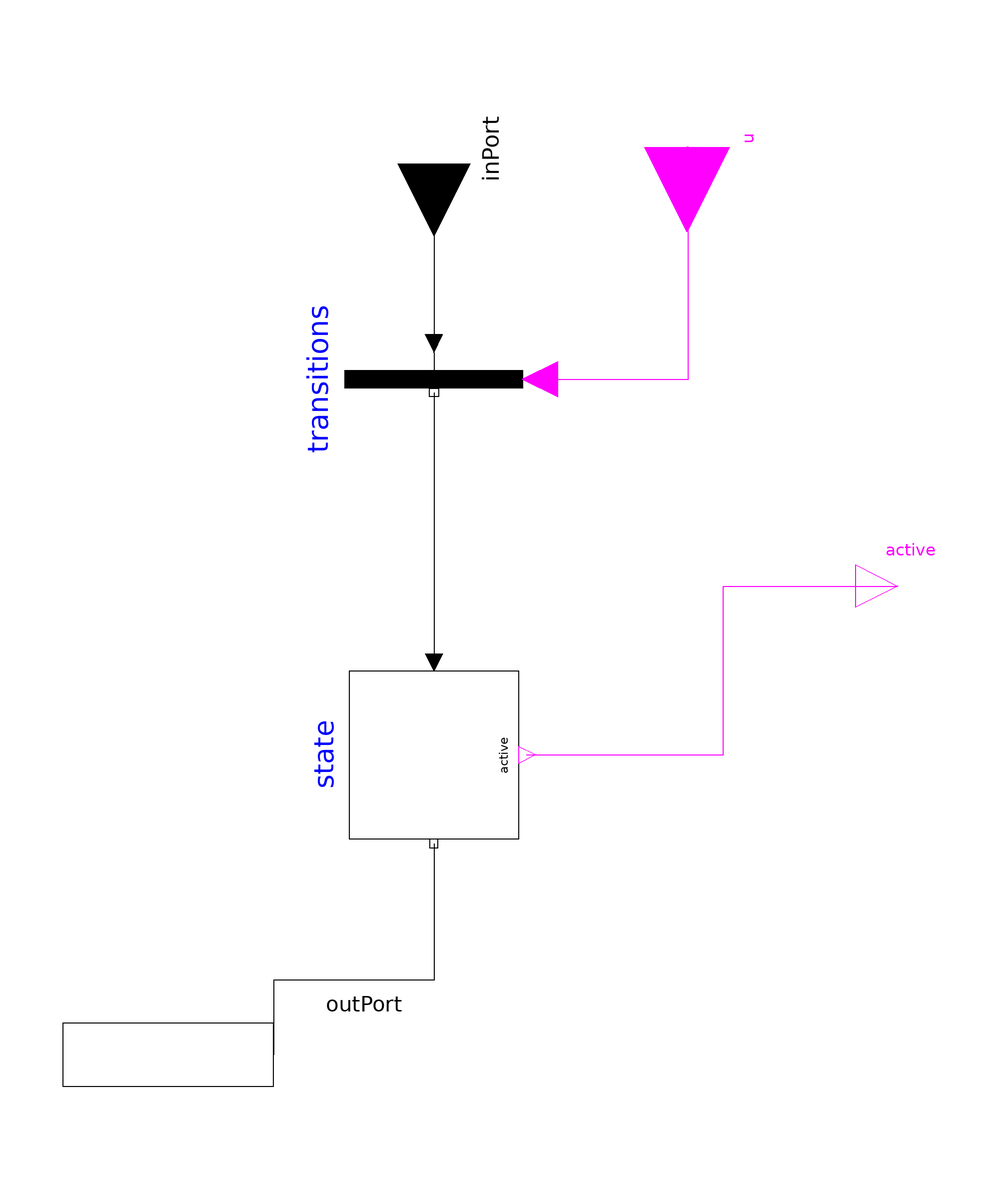

The component connection diagram of the Modelica model below, drawn from its own Placement and Line annotations.

partial model PartialState "Class for VDI 3814-6 states"

  Modelica.StateGraph.StepWithSignal
    state(
      nIn = nIn,
      nOut = nOut)
    annotation (Placement(transformation(extent={{-20,20},{20,-20}},
        rotation=270,
        origin={0,-40})));
  Modelica.StateGraph.TransitionWithSignal
    transitions[ nIn]
    annotation (Placement(transformation(extent={{21,-21},{-21,21}},
        rotation=90,
        origin={0,49})));

  /* ***   ***   ***   ***   ***   ***   ***   ***   ***   */
  // Connectors
  Modelica.Blocks.Interfaces.BooleanInput u[ nIn]
    "Input for conditions of transitions"                                                annotation (Placement(
        transformation(
        extent={{-20,-20},{20,20}},
        rotation=270,
        origin={60,104}), iconTransformation(
        extent={{-6,-6},{6,6}},
        rotation=270,
        origin={60,106})));
   Modelica.Blocks.Interfaces.BooleanOutput active
    "Boolean output indicating activitiy of state"                                                annotation (Placement(
        transformation(extent={{100,-10},{120,10}}), iconTransformation(extent={{100,-10},
            {120,10}})));
  Modelica.StateGraph.Interfaces.Step_out outPort[ nOut]
    "Port for one, or more output transitions"
    annotation (Placement(transformation(extent={{-88,-126},{12,-96}}),
        iconTransformation(extent={{-10,-104},{12,-96}})));
  Modelica.StateGraph.Interfaces.Transition_in inPort[ nIn]
    "Array of input ports to transitions"
    annotation (Placement(transformation(extent={{-17,-17},{17,17}},
        rotation=270,
        origin={0,100}), iconTransformation(
        extent={{-17,-17},{17,17}},
        rotation=270,
        origin={0,118})));

  /* ***   ***   ***   ***   ***   ***   ***   ***   ***   */
  // Parameters
    parameter Integer nIn = 2 "Number of incoming transitions";
    parameter Integer nOut = 2 "Number of outgoing transitions";
    parameter Integer nNumbering = 11 "Consecutive numbering of state";

equation
  // connect block input, transitions and state inputs
  for i in 1:nIn loop
  connect(inPort[i],transitions [i].inPort) annotation (Line(
    points={{0,100},{0,57.4},{5.55112e-016,57.4}},
    color={0,0,0},
    smooth=Smooth.None));
  connect(transitions[i].outPort,state.inPort[i]) annotation (Line(
    points={{-2.22045e-016,45.85},{-2.22045e-016,-18},{3.9968e-015,-18}},
    color={0,0,0},
    smooth=Smooth.None));
  connect(transitions[i].condition, u[i]) annotation (Line(
    points={{25.2,49},{60.375,49},{60.375,104},{60,104}},
    color={255,0,255},
    smooth=Smooth.None));

end for;
for j in 1:nOut loop
    connect(state.outPort[j], outPort[j]) annotation (Line(
      points={{-3.88578e-015,-61},{-3.88578e-015,-93.325},{-38,-93.325},{-38,
            -111}},
      color={0,0,0},
      smooth=Smooth.None));
end for;

  connect(state.active, active) annotation (Line(
      points={{22,-40},{68.55,-40},{68.55,0},{110,0}},
      color={255,0,255},
      smooth=Smooth.None));
annotation (Diagram(coordinateSystem(preserveAspectRatio=false, extent={{-100,
            -100},{100,100}}),graphics), Icon(coordinateSystem(
        preserveAspectRatio=false, extent={{-100,-100},{100,100}}), graphics={
      Rectangle(
        extent={{-100,100},{100,-100}},
        lineColor={0,0,0},
        fillColor=DynamicSelect({255,255,255}, if state.active > 0.5 then {0,255,0}
               else {255,255,255}),
        fillPattern=FillPattern.Solid,
        lineThickness=1),
      Line(
        points={{-100,-66},{100,-66}},
        color={0,0,0},
        thickness=1,
        smooth=Smooth.None),
      Text(
          extent={{-22,-76},{26,-90}},
          lineColor={0,0,0},
          lineThickness=1,
          fillColor={255,255,255},
          fillPattern=FillPattern.Solid,
          textString="%nNumbering"),
      Text(
        extent={{-66,36},{74,-10}},
        lineColor={0,0,0},
        lineThickness=1,
        fillColor={255,255,255},
        fillPattern=FillPattern.Solid,
          textString="%name")}),
    Documentation(revisions="<html>
<ul>
<li>November 11, 2017&nbsp; by Georg Ferdinand Schneider:<br>Implemented.</li>
</ul>
</html>"));
end PartialState;